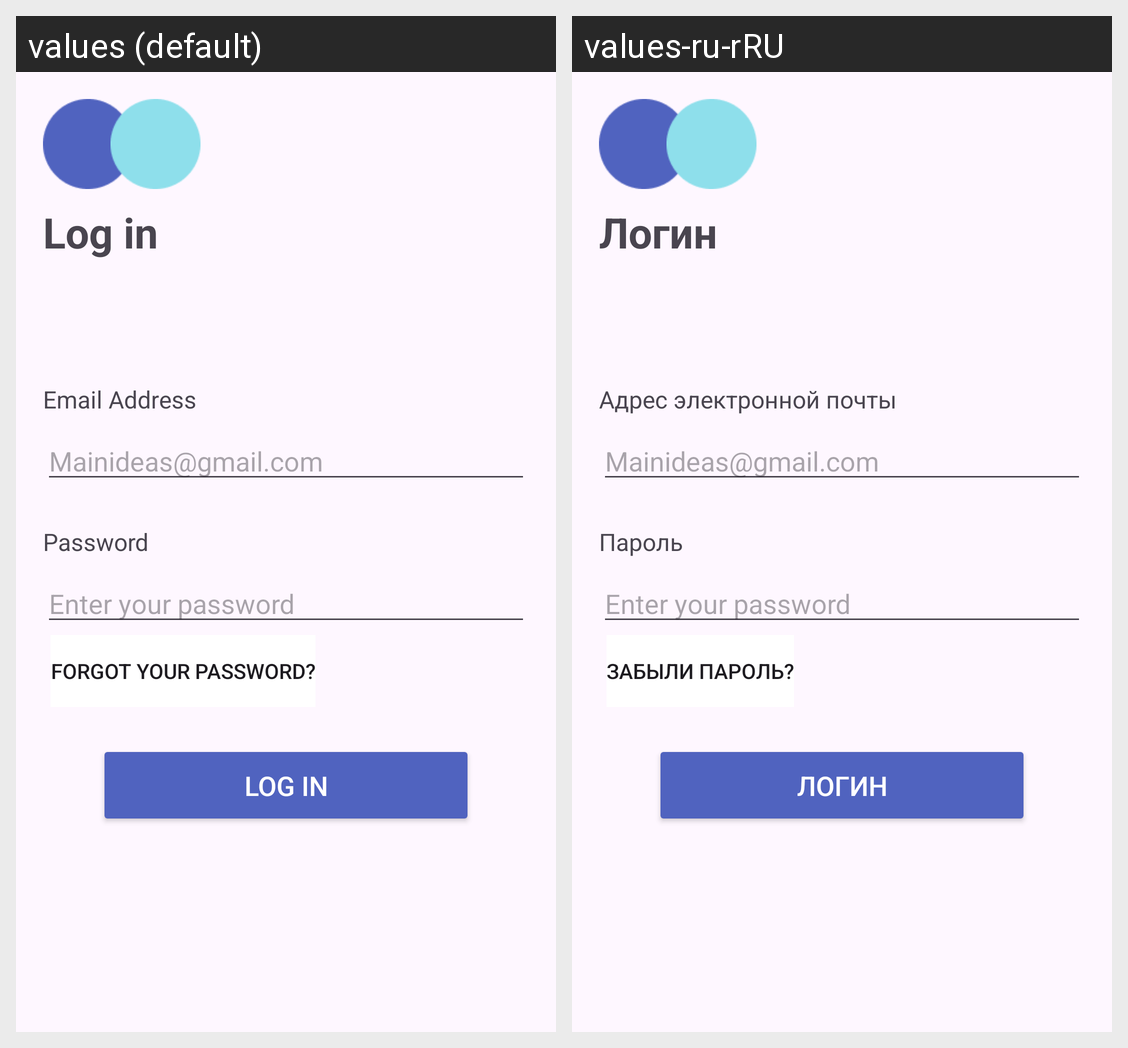

The same Android screen rendered under two of its app's locales, left to right. List the strings drawn on it with the default value and each locale's translation.
Android screen res/layout/login.xml rendered under 2 locales, left to right: values (default), values-ru-rRU. Device: Nexus 5 (rendered at 1080×1920; each locale shown at half size, 540×960, under a caption strip naming it); theme Theme.TransferMe.
Strings drawn on this screen, with the default value and each locale's value (text and hints the layout hard-codes, and strings that could not be matched under every locale, appear in the picture but are not listed):

login
  values: Log in
  values-ru-rRU: Логин

emailadress
  values: Email Address
  values-ru-rRU: Адрес электронной почты

pas
  values: Password
  values-ru-rRU: Пароль

forpas
  values: Forgot your password?
  values-ru-rRU: Забыли пароль?
